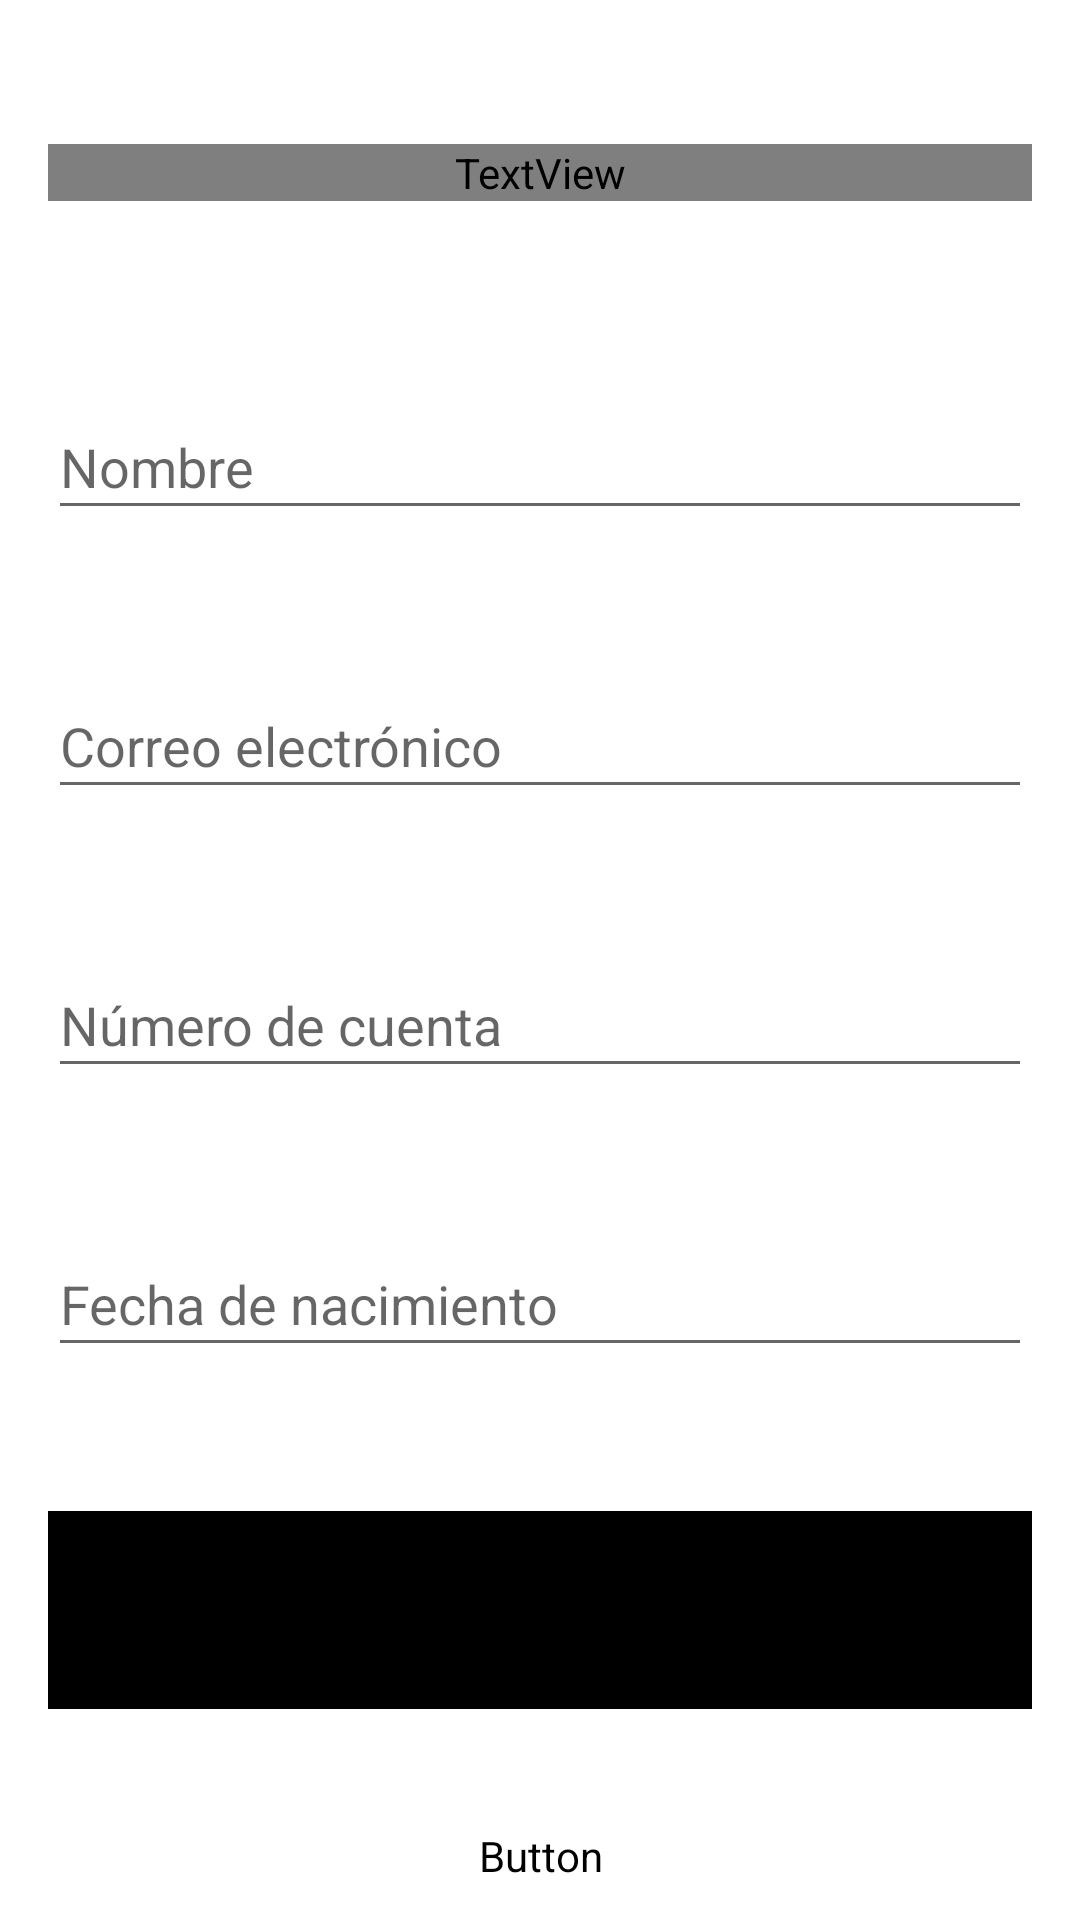

Reconstruct the res/layout file that produces this screen, plus the resources it refers to.
<!-- AndroidManifest.xml: application theme Theme.RegistroUsuario -->
<!-- res/layout/activity_main.xml -->
<?xml version="1.0" encoding="utf-8"?>
<androidx.constraintlayout.widget.ConstraintLayout xmlns:android="http://schemas.android.com/apk/res/android"
    xmlns:app="http://schemas.android.com/apk/res-auto"
    xmlns:tools="http://schemas.android.com/tools"
    android:layout_width="match_parent"
    android:layout_height="match_parent"
    tools:context=".MainActivity">

    <TextView
        android:id="@+id/textView2"
        android:layout_width="0dp"
        android:layout_height="wrap_content"
        android:layout_marginStart="16dp"
        android:layout_marginTop="32dp"
        android:layout_marginEnd="16dp"
        android:fontFamily="@font/poppins"
        android:text="Registro"
        android:textColor="#000000"
        android:textFontWeight="700"
        android:textSize="34sp"
        app:layout_constraintBottom_toBottomOf="parent"
        app:layout_constraintEnd_toEndOf="parent"
        app:layout_constraintHorizontal_bias="0.003"
        app:layout_constraintStart_toStartOf="parent"
        app:layout_constraintTop_toTopOf="@+id/guideline2"
        app:layout_constraintVertical_bias="0.0" />

    <EditText
        android:id="@+id/name"
        android:layout_width="0dp"
        android:layout_height="45dp"
        android:layout_marginStart="16dp"
        android:layout_marginEnd="16dp"
        android:ems="10"
        android:hint="Nombre"
        android:inputType="textPersonName"
        app:layout_constraintBottom_toBottomOf="parent"
        app:layout_constraintEnd_toEndOf="parent"
        app:layout_constraintStart_toStartOf="parent"
        app:layout_constraintTop_toTopOf="@+id/guideline2"
        app:layout_constraintVertical_bias="0.2" />

    <androidx.constraintlayout.widget.Guideline
        android:id="@+id/guideline2"
        android:layout_width="wrap_content"
        android:layout_height="wrap_content"
        android:orientation="horizontal"
        app:layout_constraintGuide_begin="16dp" />

    <EditText
        android:id="@+id/email"
        android:layout_width="0dp"
        android:layout_height="45dp"
        android:layout_marginStart="16dp"
        android:layout_marginTop="48dp"
        android:layout_marginEnd="16dp"
        android:ems="10"
        android:hint="Correo electrónico"
        android:inputType="textEmailAddress"
        app:layout_constraintEnd_toEndOf="parent"
        app:layout_constraintStart_toStartOf="parent"
        app:layout_constraintTop_toBottomOf="@+id/name" />

    <EditText
        android:id="@+id/accountNumber"
        android:layout_width="0dp"
        android:layout_height="45dp"
        android:layout_marginStart="16dp"
        android:layout_marginTop="48dp"
        android:layout_marginEnd="16dp"
        android:ems="10"
        android:hint="Número de cuenta"
        android:inputType="number"
        app:layout_constraintEnd_toEndOf="parent"
        app:layout_constraintStart_toStartOf="parent"
        app:layout_constraintTop_toBottomOf="@+id/email" />

    <EditText
        android:id="@+id/birthDate"
        android:layout_width="0dp"
        android:layout_height="45dp"
        android:layout_marginStart="16dp"
        android:layout_marginTop="48dp"
        android:layout_marginEnd="16dp"
        android:ems="10"
        android:hint="Fecha de nacimiento"
        android:inputType="date"
        android:focusable="false"
        android:clickable="false"
        app:layout_constraintEnd_toEndOf="parent"
        app:layout_constraintStart_toStartOf="parent"
        app:layout_constraintTop_toBottomOf="@+id/accountNumber" />

    <Button
        android:id="@+id/bt_next"
        android:layout_width="0dp"
        android:layout_height="66dp"
        android:layout_marginStart="16dp"
        android:layout_marginTop="48dp"
        android:layout_marginEnd="16dp"
        android:backgroundTint="#000000"
        android:fontFamily="@font/poppins"
        android:text="Avanzar"
        android:textFontWeight="700"
        android:onClick="clickNext"
        app:layout_constraintEnd_toEndOf="parent"
        app:layout_constraintHorizontal_bias="1.0"
        app:layout_constraintStart_toStartOf="parent"
        app:layout_constraintTop_toBottomOf="@+id/birthDate" />

    <Button
        android:id="@+id/bt_clear"
        android:layout_width="0dp"
        android:layout_height="66dp"
        android:layout_marginStart="16dp"
        android:layout_marginTop="16dp"
        android:layout_marginEnd="16dp"
        android:backgroundTint="#FFFFFF"
        android:fontFamily="@font/poppins"
        android:text="Limpiar"
        android:textColor="@color/black"
        android:textFontWeight="700"
        android:onClick="clickClean"
        app:layout_constraintBottom_toBottomOf="parent"
        app:layout_constraintEnd_toEndOf="parent"
        app:layout_constraintHorizontal_bias="0.0"
        app:layout_constraintStart_toStartOf="parent"
        app:layout_constraintTop_toBottomOf="@+id/bt_next"
        app:layout_constraintVertical_bias="0.0" />

</androidx.constraintlayout.widget.ConstraintLayout>
<!-- resources referenced by this layout -->
<resources>
  <style name="Theme.RegistroUsuario" parent="Theme.MaterialComponents.DayNight.NoActionBar">
          
          <item name="colorPrimary">@color/purple_500</item>
          <item name="colorPrimaryVariant">@color/purple_700</item>
          <item name="colorOnPrimary">@color/white</item>
          
          <item name="colorSecondary">@color/teal_200</item>
          <item name="colorSecondaryVariant">@color/teal_700</item>
          <item name="colorOnSecondary">@color/black</item>
          
          <item name="android:statusBarColor" tools:targetApi="l">@color/black</item>
          
      </style>
  <!-- not gathered from this repository: default colours our renderer supplied (Android Studio template values) -->
  <color name="purple_500">#FF6200EE</color>
  <color name="purple_700">#FF3700B3</color>
  <color name="teal_200">#FF03DAC5</color>
  <color name="teal_700">#FF018786</color>
  <color name="black">#FF000000</color>
  <color name="white">#FFFFFFFF</color>
</resources>
